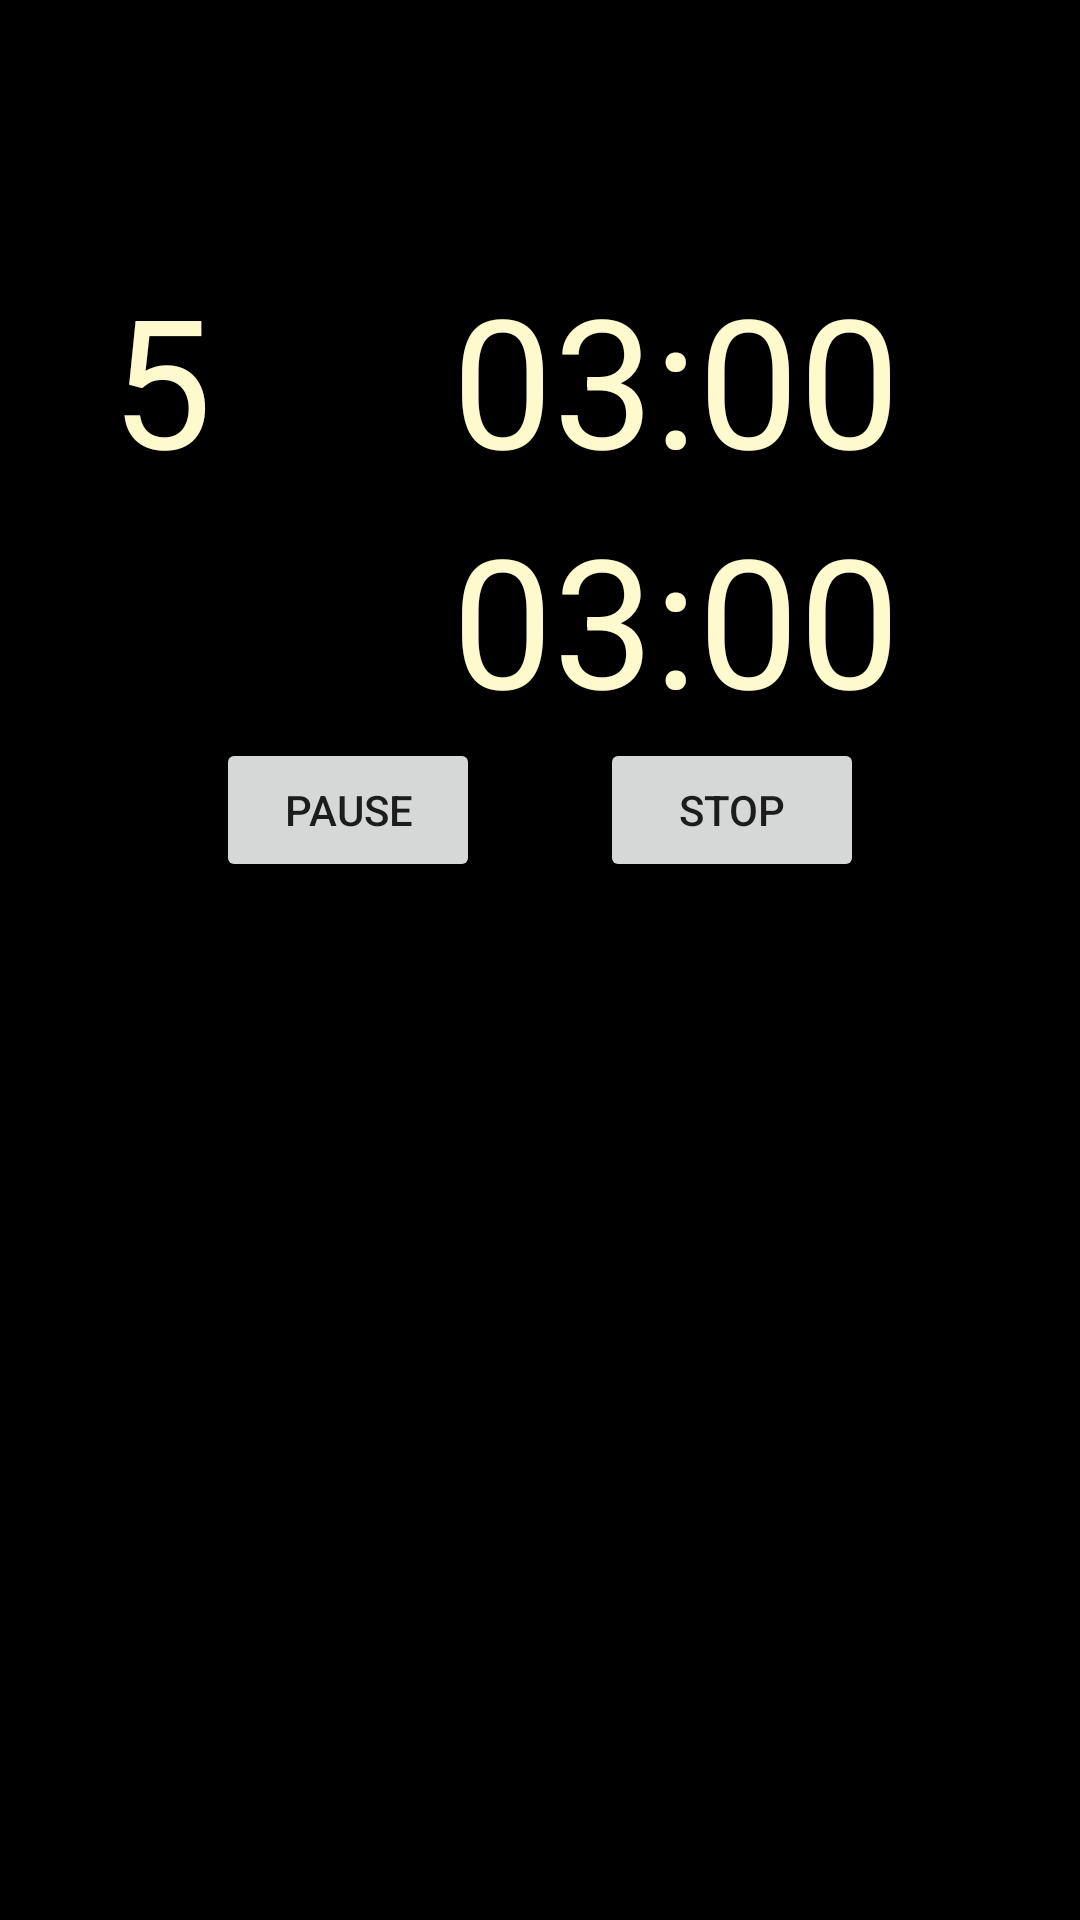

Reconstruct the res/layout file that produces this screen, plus the resources it refers to.
<!-- AndroidManifest.xml: application theme AppTheme -->
<!-- res/layout/counting_basic.xml -->
<?xml version="1.0" encoding="utf-8"?>
<RelativeLayout xmlns:android="http://schemas.android.com/apk/res/android"
    android:layout_width="match_parent" android:layout_height="match_parent"
    android:background="#ff000000">

    <TextView
        android:layout_width="wrap_content"
        android:layout_height="wrap_content"
        android:textAppearance="?android:attr/textAppearanceLarge"
        android:text="03:00"
        style="@style/textCount"
        android:id="@+id/exerciseTime"
        android:layout_alignParentTop="true"
        android:layout_alignParentRight="true"
        android:layout_alignParentEnd="true"
        android:layout_marginRight="60dp"
        android:layout_marginEnd="60dp"
        android:layout_marginTop="86dp" />

    <TextView
        android:layout_width="wrap_content"
        android:layout_height="wrap_content"
        android:textAppearance="?android:attr/textAppearanceLarge"
        android:text="03:00"
        style="@style/textCount"
        android:id="@+id/restTime"
        android:layout_below="@id/exerciseTime"
        android:layout_alignRight="@id/exerciseTime"
        android:layout_alignEnd="@id/exerciseTime" />

    <TextView
        android:layout_width="wrap_content"
        android:layout_height="wrap_content"
        android:textAppearance="?android:attr/textAppearanceLarge"
        android:text="5"
        android:id="@+id/setRemaining"
        style="@style/textCount"
        android:layout_alignBottom="@+id/exerciseTime"
        android:layout_alignParentLeft="true"
        android:layout_alignParentStart="true"
        android:layout_marginLeft="37dp"
        android:layout_marginStart="37dp" />
    <LinearLayout
        android:layout_below="@id/restTime"
        android:layout_width="fill_parent"
        android:layout_height="wrap_content"
        android:id="@+id/ButtonLL"

        android:gravity="center_horizontal">
        <Button
            android:layout_width="wrap_content"
            android:layout_height="wrap_content"
            android:id="@+id/pauseButton"
            android:text="Pause"
            android:layout_marginRight="20dp"/>
        <Button
            android:layout_width="wrap_content"
            android:layout_height="wrap_content"
            android:id="@+id/stopButton"
            android:layout_marginLeft="20dp"
            android:text="Stop"/>

    </LinearLayout>
    <FrameLayout
        android:layout_width="match_parent"
        android:layout_height="wrap_content"
        android:layout_below="@id/ButtonLL"
        android:id="@+id/musicFragment"
        android:layout_alignParentBottom="true"></FrameLayout>
</RelativeLayout>
<!-- resources referenced by this layout -->
<resources>
  <style name="textCount">
          <item name="android:textSize">60dp</item>
          <item name="android:textColor">#FFFACD</item>
      </style>
  <style name="AppTheme" parent="Theme.AppCompat.Light.DarkActionBar">
          
      </style>
</resources>
